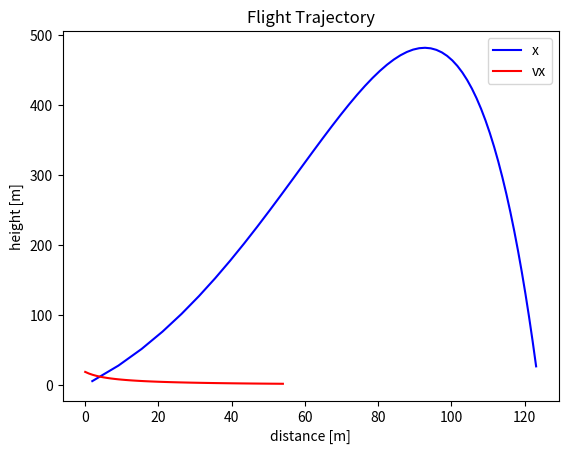

Here is the Python script that generated this plot:
import matplotlib.pyplot as plt
import math

# Variables

x = 0.0
y = 0.0
z = 0.0

vx = 0.0
vy = 0.0
vz = 0.0

g = -9.81 # gravity
RHO = 1.23 # density of air

# Frisbee specifics
m = 0.175 # in kg
R = 0.1085 # in m

# See these on discsport.se
Rim_Thickness = 0.012
Rim_depth = 0.013
Center_Height = 0.019 # max height

CL0 = 0.1 #The lift coefficient at alpha=0.
CLA = 1.4 #The lift coefficient dependent on alpha

CD0 = 0.08 #The drag coefficient at alpha = 0
CDA = 2.72 #The drag coefficient dependent on alpha

ALPHA0 = -4

# AREAs
#above_AREA = math.pi * pow(R, 2)
above_AREA = 0.0568
side_AREA = R*2*Center_Height


def simulate(y0, vx0, vy0, alpha, deltaT):
    # Calculation of the lift coefficient using the relationship given by S.A.Hummel.

    # Calculate the drag coefficient for prantls relationship
    cl = CL0 + CLA *alpha *math.pi/180
    cd = CD0 + CDA *pow((alpha -ALPHA0)*math.pi/180, 2)

    x = 0
    y = y0
    vx = vx0
    vy = vy0

    loop_count = 0

    x_values = []
    y_values = []
    vx_values = []

    while (y > 0):
        #Thechangeinvelocityintheydirectionobtainedsettingthe//netforceequaltothesumofthegravitationalforceandthe//liftforceandsolvingfordeltav.double
        deltavy=(RHO*pow(vx,2)*above_AREA*cl/2/m+g)*deltaT
        #Thechangeinvelocityinthexdirection,obtainedby//solvingtheforceequationfordeltav.(Theonlyforce//presentisthedragforce).double
        deltavx=-RHO*pow(vx,2)*above_AREA*cd*deltaT

        vx=vx+deltavx
        vy=vy+deltavy
        x=x+vx*deltaT
        y=y+vy*deltaT

        if (loop_count % 4 == 0): # skip some values to speed things up
            x_values.append(x)
            y_values.append(y)
            vx_values.append(vx)

        loop_count+=1

    plt.title('Flight Trajectory')
    plt.xlabel('distance [m]')
    plt.ylabel('height [m]')

    plt.plot(x_values, y_values, '-b', label= "x")
    plt.plot(vx_values,'-r', label= "vx")
    plt.legend(loc="upper right")
    plt.show()

if __name__ == "__main__":
    y0 = 1 # 1 m above ground
    vx0 = 20 # 20 m/s x axis
    vy0 = 50 # 10 m/s y axis
    alpha = 10 # alpha angle degrees
    deltaT = 0.1 # number of calculation intervalls

    simulate(y0, vx0, vy0, alpha, deltaT)
